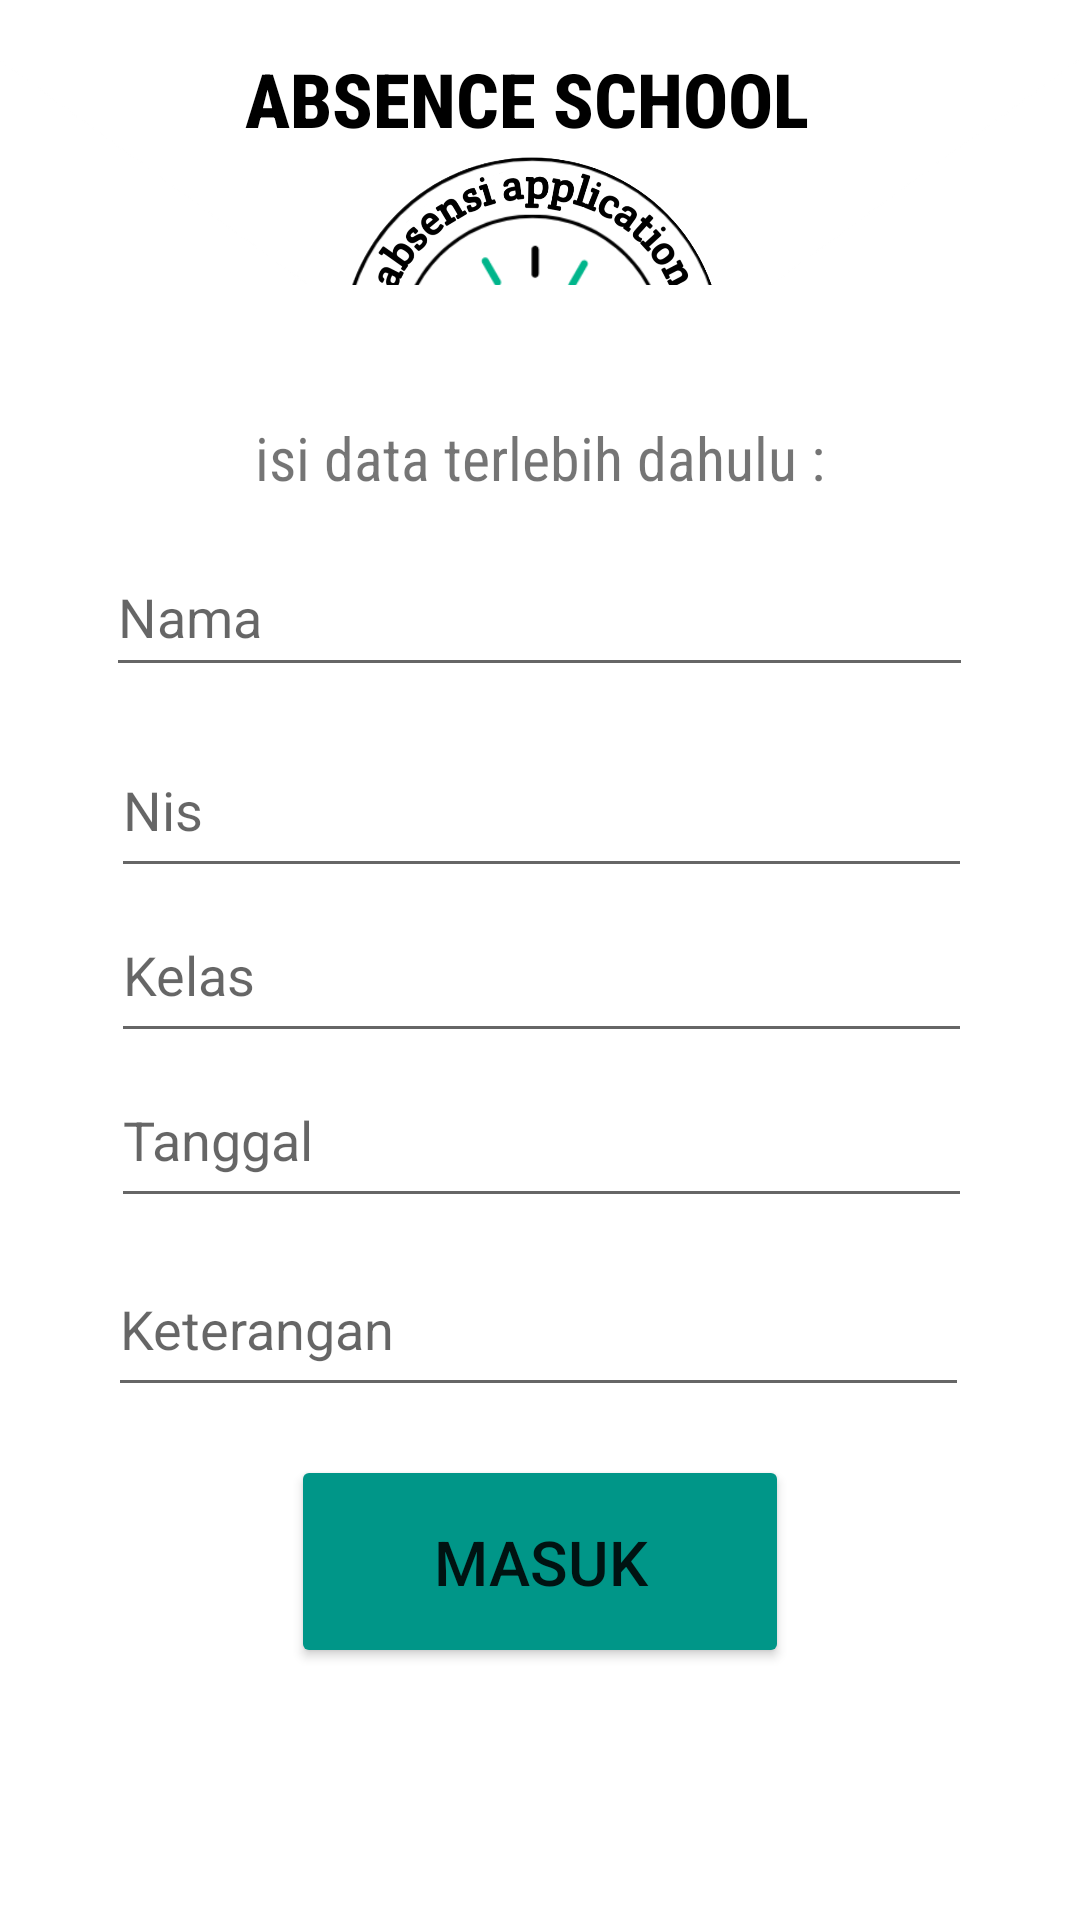

Reconstruct the res/layout file that produces this screen, plus the resources it refers to.
<!-- AndroidManifest.xml: application theme Theme.ABSENSI_APLICATION -->
<!-- res/layout/activity_input_siswa.xml -->
<?xml version="1.0" encoding="utf-8"?>
<androidx.constraintlayout.widget.ConstraintLayout xmlns:android="http://schemas.android.com/apk/res/android"
    xmlns:app="http://schemas.android.com/apk/res-auto"
    xmlns:tools="http://schemas.android.com/tools"
    android:layout_width="match_parent"
    android:layout_height="match_parent"
    tools:context=".input_siswa">

    <ImageView
        android:id="@+id/imageView2"
        android:layout_width="match_parent"
        android:layout_height="798dp"
        android:layout_marginBottom="244dp"
        app:layout_constraintBottom_toBottomOf="parent"
        app:layout_constraintEnd_toEndOf="parent"
        app:layout_constraintHorizontal_bias="0.0"
        app:layout_constraintStart_toStartOf="parent"
        app:srcCompat="@drawable/br" />

    <TextView
        android:id="@+id/textView"
        android:layout_width="196dp"
        android:layout_height="27dp"
        android:layout_marginTop="16dp"
        android:fontFamily="sans-serif-condensed-medium"
        android:text="ABSENCE SCHOOL"
        android:textColor="#000000"
        android:textSize="25sp"
        android:textStyle="bold"
        app:layout_constraintEnd_toEndOf="parent"
        app:layout_constraintHorizontal_bias="0.497"
        app:layout_constraintStart_toStartOf="parent"
        app:layout_constraintTop_toTopOf="parent" />

    <ImageView
        android:id="@+id/imageView"
        android:layout_width="191dp"
        android:layout_height="193dp"
        app:layout_constraintBottom_toBottomOf="parent"
        app:layout_constraintEnd_toEndOf="parent"
        app:layout_constraintHorizontal_bias="0.486"
        app:layout_constraintStart_toStartOf="parent"
        app:layout_constraintTop_toTopOf="parent"
        app:layout_constraintVertical_bias="0.042"
        app:srcCompat="@drawable/_0231005_083849" />

    <androidx.constraintlayout.widget.ConstraintLayout
        android:layout_width="373dp"
        android:layout_height="477dp"
        android:layout_marginBottom="68dp"
        android:background="@color/white"
        app:layout_constraintBottom_toBottomOf="parent"
        app:layout_constraintEnd_toEndOf="parent"
        app:layout_constraintStart_toStartOf="parent">

        <EditText
            android:id="@+id/namasiswa"
            android:layout_width="289dp"
            android:layout_height="50dp"
            android:layout_marginTop="84dp"
            android:ems="10"
            android:hint="Nama"
            android:inputType="text"
            app:layout_constraintEnd_toEndOf="parent"
            app:layout_constraintHorizontal_bias="0.494"
            app:layout_constraintStart_toStartOf="parent"
            app:layout_constraintTop_toTopOf="parent" />

        <EditText
            android:id="@+id/nis"
            android:layout_width="287dp"
            android:layout_height="55dp"
            android:layout_marginTop="12dp"
            android:ems="10"
            android:hint="Nis"
            android:inputType="number"
            app:layout_constraintEnd_toEndOf="parent"
            app:layout_constraintStart_toStartOf="parent"
            app:layout_constraintTop_toBottomOf="@+id/namasiswa" />

        <EditText
            android:id="@+id/kelas"
            android:layout_width="287dp"
            android:layout_height="55dp"
            android:ems="10"
            android:hint="Kelas"
            android:inputType="text"
            app:layout_constraintEnd_toEndOf="parent"
            app:layout_constraintStart_toStartOf="parent"
            app:layout_constraintTop_toBottomOf="@+id/nis" />

        <EditText
            android:id="@+id/tanggal"
            android:layout_width="287dp"
            android:layout_height="55dp"
            android:ems="10"
            android:hint="Tanggal"
            android:inputType="number"
            app:layout_constraintEnd_toEndOf="parent"
            app:layout_constraintStart_toStartOf="parent"
            app:layout_constraintTop_toBottomOf="@+id/kelas" />

        <EditText
            android:id="@+id/keterangan"
            android:layout_width="287dp"
            android:layout_height="55dp"
            android:layout_marginTop="8dp"
            android:ems="10"
            android:hint="Keterangan"
            android:inputType="text"
            app:layout_constraintEnd_toEndOf="parent"
            app:layout_constraintHorizontal_bias="0.488"
            app:layout_constraintStart_toStartOf="parent"
            app:layout_constraintTop_toBottomOf="@+id/tanggal" />

        <Button
            android:id="@+id/masuk"
            android:layout_width="166dp"
            android:layout_height="71dp"
            android:layout_marginTop="16dp"
            android:backgroundTint="#009688"
            android:text="masuk"
            android:textSize="10pt"
            app:layout_constraintEnd_toEndOf="parent"
            app:layout_constraintHorizontal_bias="0.497"
            app:layout_constraintStart_toStartOf="parent"
            app:layout_constraintTop_toBottomOf="@+id/keterangan" />

        <TextView
            android:id="@+id/textView5"
            android:layout_width="wrap_content"
            android:layout_height="wrap_content"
            android:layout_marginTop="44dp"
            android:fontFamily="sans-serif-condensed"
            android:text="isi data terlebih dahulu :"
            android:textSize="20dp"
            app:layout_constraintEnd_toEndOf="parent"
            app:layout_constraintHorizontal_bias="0.497"
            app:layout_constraintStart_toStartOf="parent"
            app:layout_constraintTop_toTopOf="parent" />

    </androidx.constraintlayout.widget.ConstraintLayout>


</androidx.constraintlayout.widget.ConstraintLayout>
<!-- resources referenced by this layout -->
<resources>
  <!-- drawable _0231005_083849: png bitmap (drawable, 290713 bytes) -->
  <!-- drawable br: png bitmap (drawable, 25558 bytes) -->
  <style name="Theme.ABSENSI_APLICATION" parent="Theme.MaterialComponents.Light.NoActionBar">
          
          <item name="colorPrimary">@color/purple_500</item>
          <item name="colorPrimaryVariant">@color/purple_700</item>
          <item name="colorOnPrimary">@color/white</item>
          
          <item name="colorSecondary">@color/teal_200</item>
          <item name="colorSecondaryVariant">@color/teal_700</item>
          <item name="colorOnSecondary">@color/black</item>
          
          <item name="android:statusBarColor">?attr/colorPrimaryVariant</item>
          
      </style>
  <!-- not gathered from this repository: default colours our renderer supplied (Android Studio template values) -->
  <color name="purple_500">#FF6200EE</color>
  <color name="purple_700">#FF3700B3</color>
  <color name="teal_200">#FF03DAC5</color>
  <color name="teal_700">#FF018786</color>
  <color name="black">#FF000000</color>
  <color name="white">#FFFFFFFF</color>
</resources>
